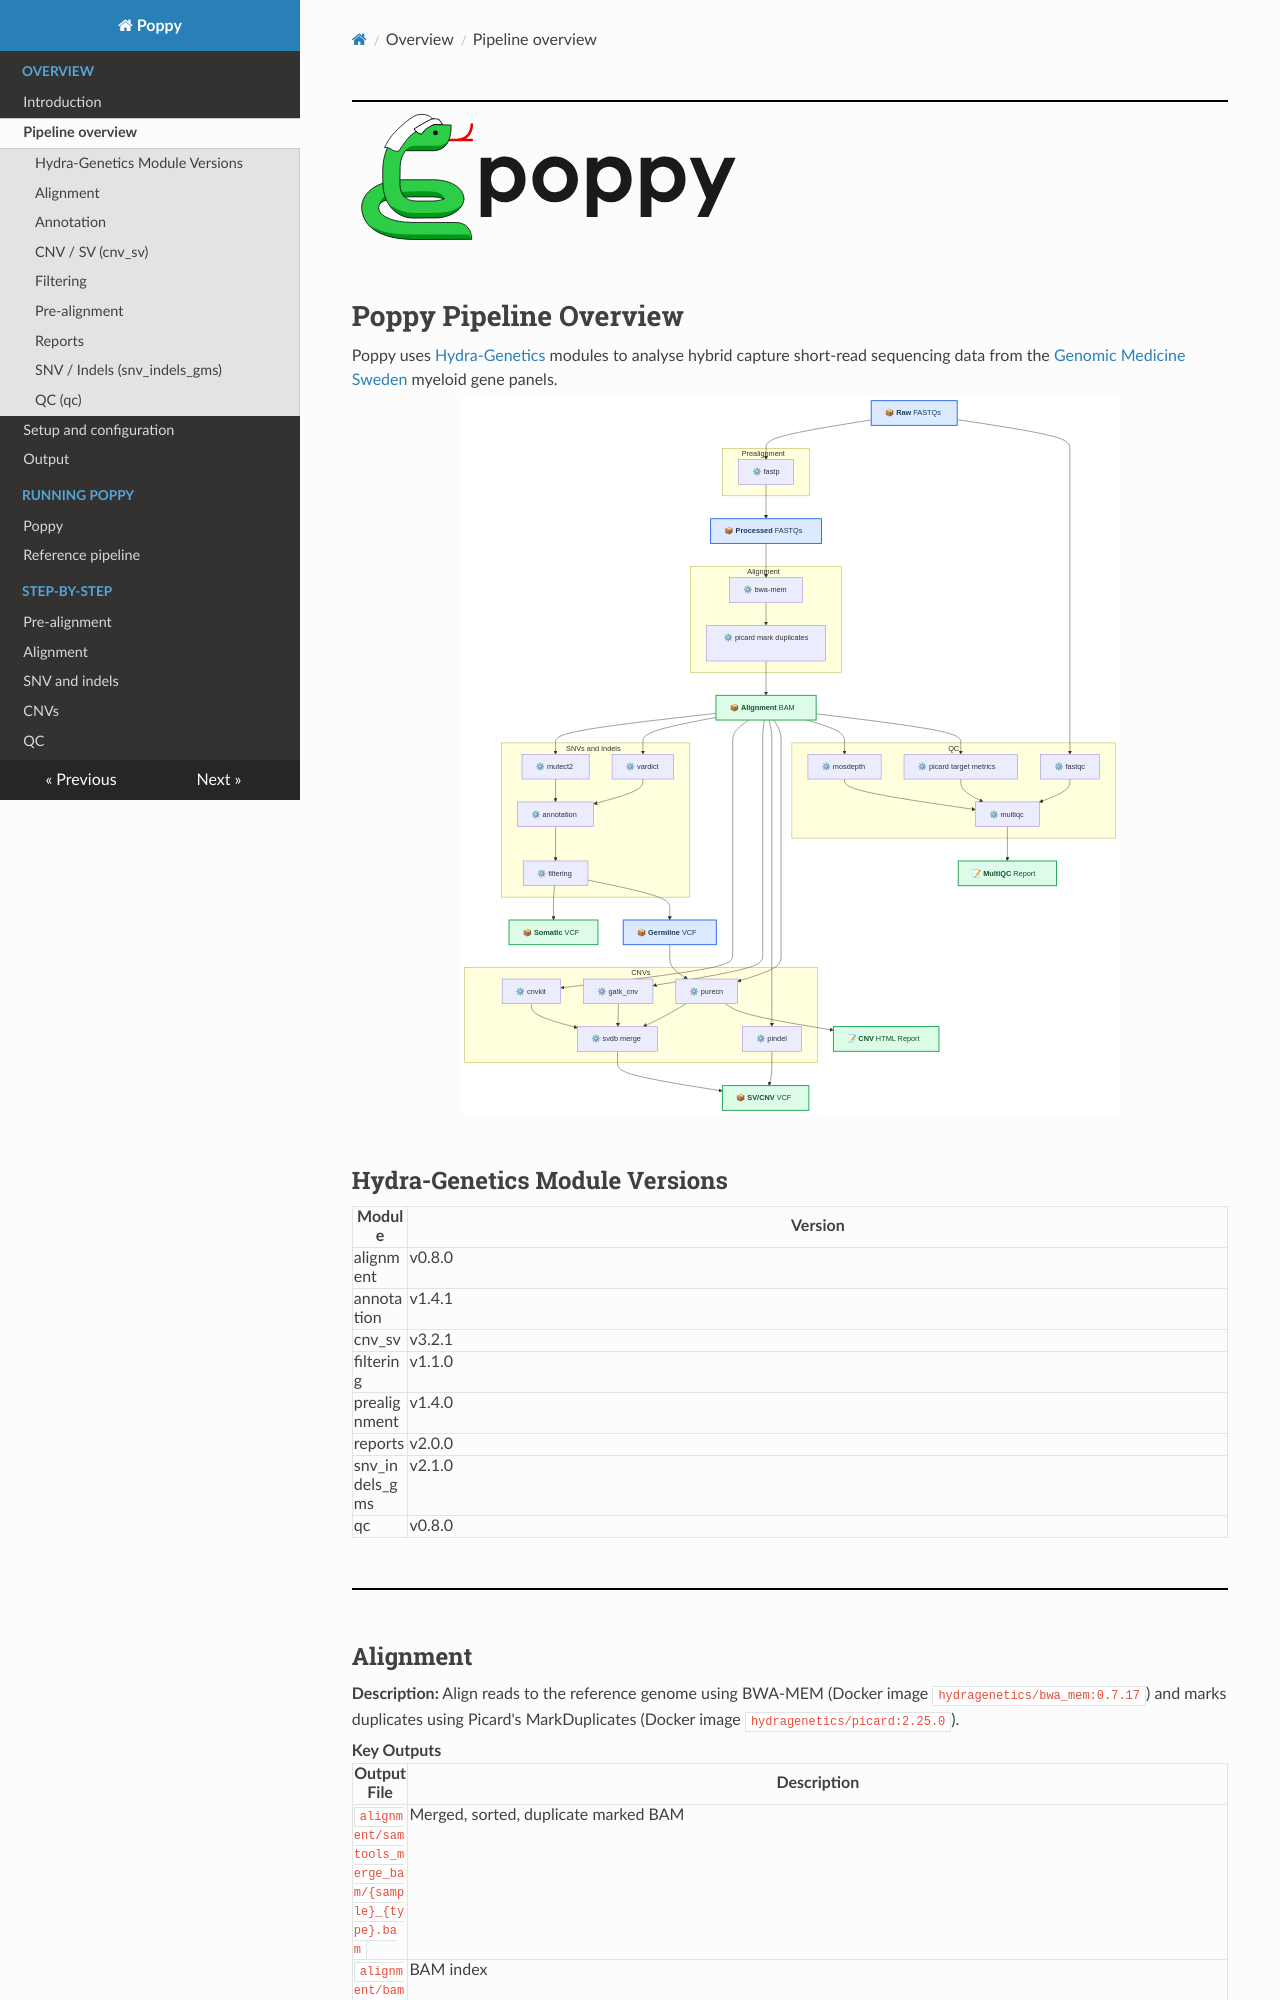

repository: genomic-medicine-sweden/poppy · page: overview/index.html · generator: mkdocs

![poppy-light](static/poppy_light.svg){: style="height:45%;width:45%"}

# Poppy Pipeline Overview

Poppy uses [Hydra-Genetics](https://hydra-genetics.readthedocs.io/en/latest/) modules to analyse hybrid capture short-read sequencing data from the [Genomic Medicine Sweden](https://genomicmedicine.se/en/) myeloid gene panels.

![Poppy Pipeline Overview](static/overview.svg){: .responsive-diagram-large}

## Hydra-Genetics Module Versions

| Module         | Version |
| -------------- | ------- |
| alignment      | v0.8.0  |
| annotation     | v1.4.1  |
| cnv_sv         | v3.2.1  |
| filtering      | v1.1.0  |
| prealignment   | v1.4.0  |
| reports        | v2.0.0  |
| snv_indels_gms | v2.1.0  |
| qc             | v0.8.0  |

---

## Alignment

**Description:** Align reads to the reference genome using BWA‑MEM (Docker image `hydragenetics/bwa_mem:0.7.17`) and marks duplicates using Picard's MarkDuplicates (Docker image `hydragenetics/picard:2.25.0`).

**Key Outputs**

| Output File                                        | Description                          |
| -------------------------------------------------- | ------------------------------------ |
| `alignment/samtools_merge_bam/{sample}_{type}.bam` | Merged, sorted, duplicate marked BAM |
| `alignment/bam_index/{sample}_{type}.bam.bai`      | BAM index                            |

---
